Dataset: cnn_dataset (GitHub, upputurisrilaxmi-ui/Project_ML). Classes: crop, weed.

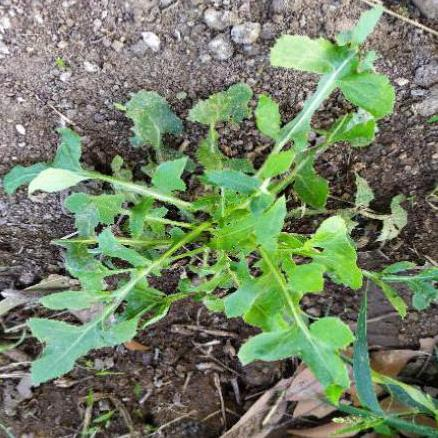
Label: weed

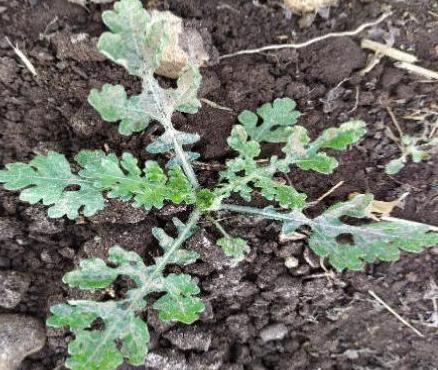
Label: weed

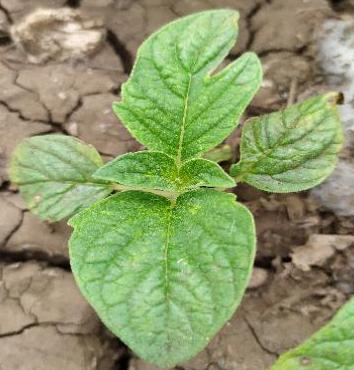
Label: crop

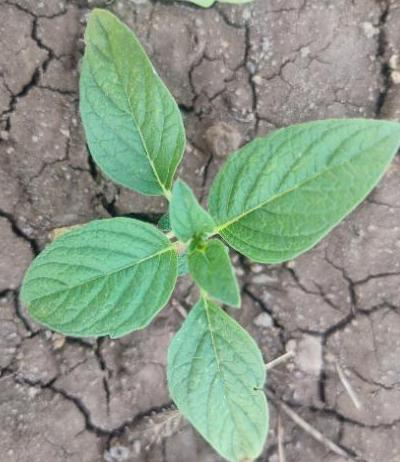
Label: crop

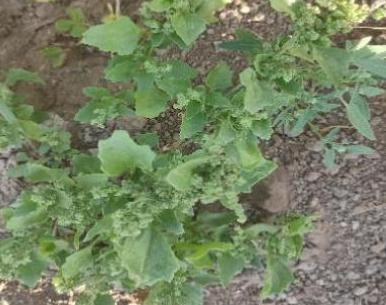
Label: weed

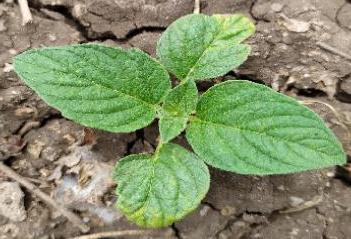
Label: crop
